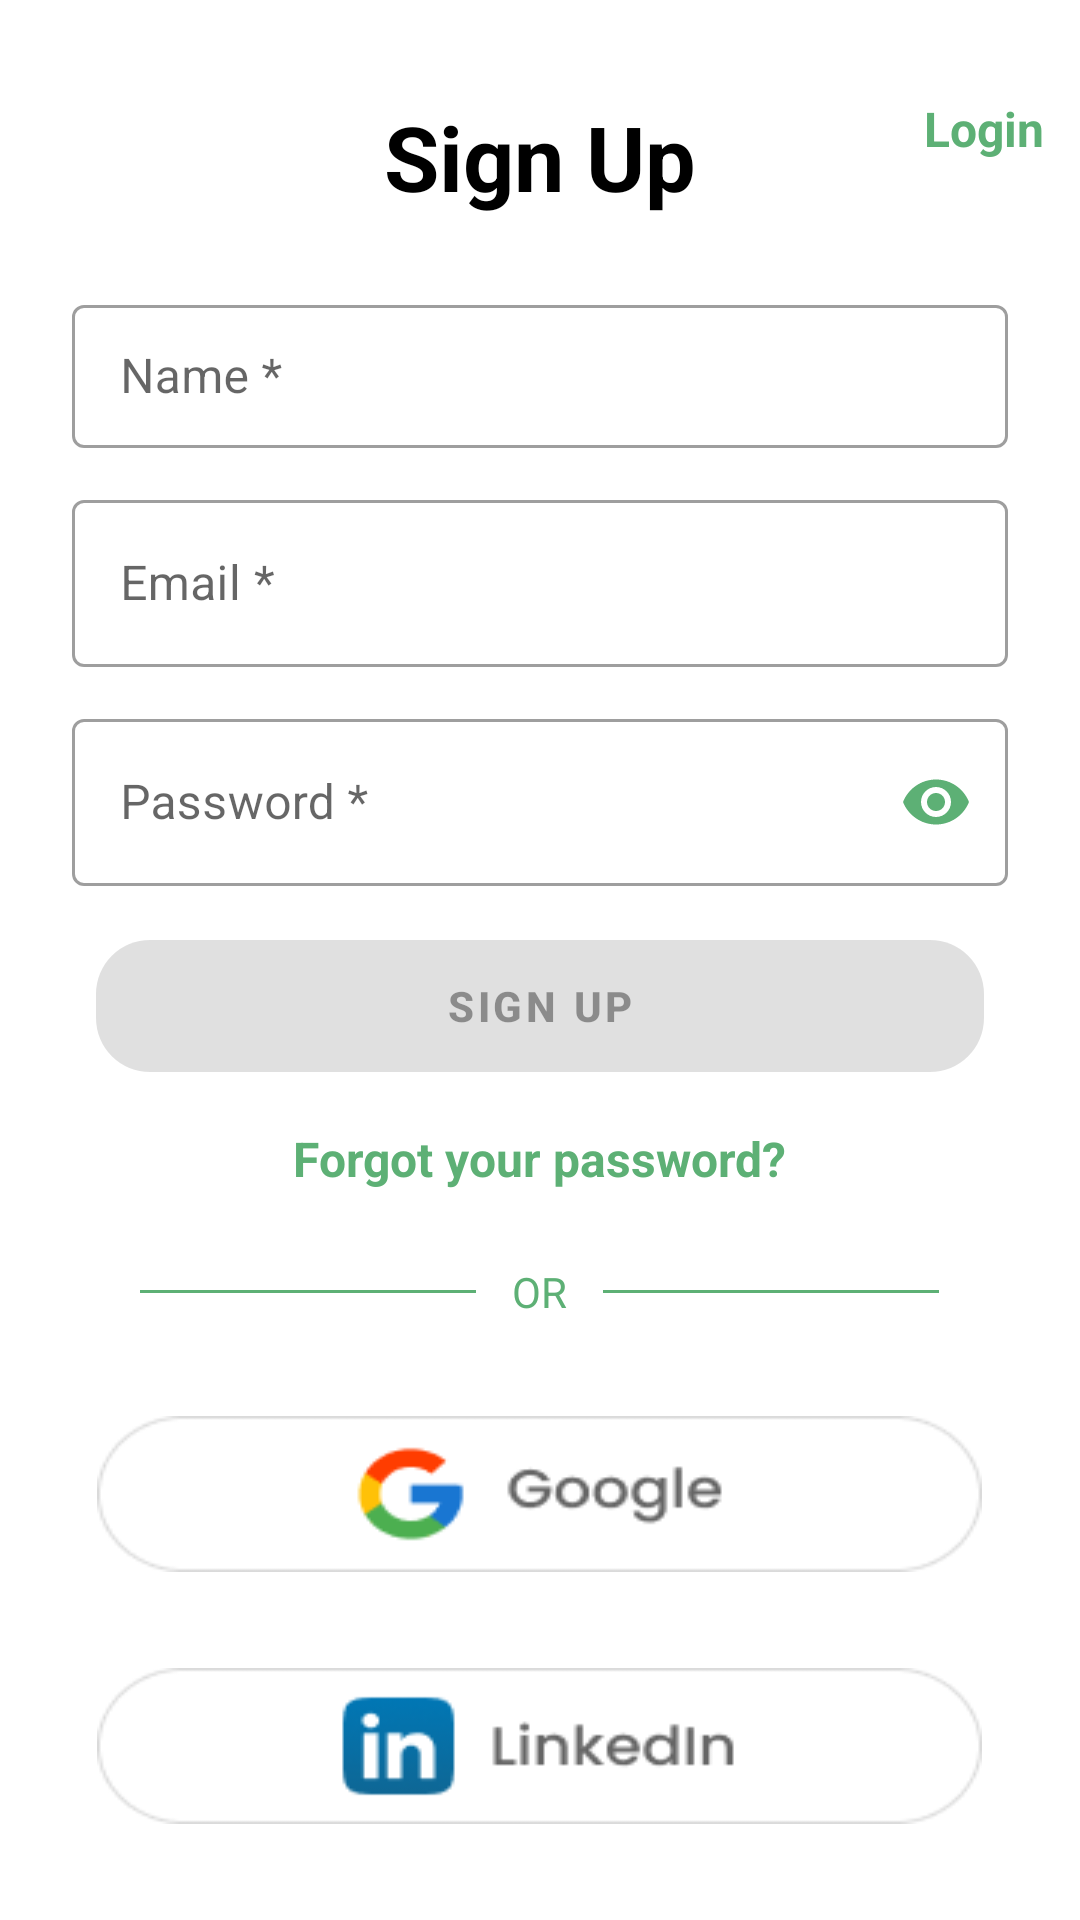

Write the Android layout XML for this screen, with the resource values it uses.
<!-- AndroidManifest.xml: application theme Theme.ByteCorpTestApplication -->
<!-- res/layout/fragment_sign_up.xml -->
<?xml version="1.0" encoding="utf-8"?>
<layout>
<androidx.constraintlayout.widget.ConstraintLayout xmlns:android="http://schemas.android.com/apk/res/android"
    xmlns:app="http://schemas.android.com/apk/res-auto"
    xmlns:tools="http://schemas.android.com/tools"
    android:layout_width="match_parent"
    android:layout_height="match_parent"
    tools:context=".view.auth.SignUpFragment">


    <ScrollView
        android:layout_width="0dp"
        android:layout_height="0dp"
        android:fillViewport="true"
        app:layout_constraintBottom_toBottomOf="parent"
        app:layout_constraintLeft_toLeftOf="parent"
        app:layout_constraintRight_toRightOf="parent"
        app:layout_constraintTop_toTopOf="parent">

        <RelativeLayout
            android:layout_width="match_parent"
            android:layout_height="match_parent">


            <ImageView
                android:id="@+id/ivCross"
                android:layout_width="wrap_content"
                android:layout_height="wrap_content"
                android:src="@drawable/ic_cross"
                android:layout_alignParentLeft="true"
                android:layout_marginTop="32dp"
                android:layout_marginLeft="12dp"/>

            <TextView
                android:layout_width="wrap_content"
                android:layout_height="wrap_content"
                android:text="Login"
                android:id="@+id/tvLogin"
                android:layout_marginRight="12dp"
                android:layout_marginTop="32dp"
                android:layout_alignParentRight="true"
                android:textColor="@color/green"
                android:textSize="16sp"
                android:textStyle="bold"/>

            <TextView
                android:id="@+id/tvSignUp"
                android:layout_width="wrap_content"
                android:layout_height="wrap_content"
                android:layout_centerHorizontal="true"
                android:layout_marginTop="32dp"
                android:text="Sign Up"
                android:textColor="@color/black"
                android:textSize="30sp"
                android:textStyle="bold" />


            <com.google.android.material.textfield.TextInputLayout
                android:id="@+id/tilUserName"
                android:layout_width="match_parent"
                android:layout_height="wrap_content"
                android:layout_below="@id/tvSignUp"
                android:layout_marginHorizontal="24dp"
                android:layout_marginTop="24dp"
                style="@style/Widget.MaterialComponents.TextInputLayout.OutlinedBox.Dense"
                android:hint="Name *">

                <com.google.android.material.textfield.TextInputEditText
                    android:id="@+id/etUserName"
                    android:layout_width="match_parent"
                    android:layout_height="match_parent"
                    android:inputType="textEmailAddress" />
            </com.google.android.material.textfield.TextInputLayout>


            <com.google.android.material.textfield.TextInputLayout
                android:id="@+id/tilEmail"
                style="@style/Widget.MaterialComponents.TextInputLayout.OutlinedBox"
                android:layout_width="match_parent"
                android:layout_height="wrap_content"
                android:layout_below="@id/tilUserName"
                android:layout_marginHorizontal="24dp"
                android:layout_marginTop="12dp"
                android:hint="Email *">

                <com.google.android.material.textfield.TextInputEditText
                    android:id="@+id/etEmail"
                    android:layout_width="match_parent"
                    android:layout_height="match_parent"
                    android:inputType="textEmailAddress" />
            </com.google.android.material.textfield.TextInputLayout>


            <com.google.android.material.textfield.TextInputLayout
                android:id="@+id/tilPassword"
                style="@style/Widget.MaterialComponents.TextInputLayout.OutlinedBox"
                android:layout_width="match_parent"
                android:layout_height="wrap_content"
                android:layout_below="@id/tilEmail"
                android:layout_marginHorizontal="24dp"
                android:layout_marginTop="12dp"
                android:hint="Password *"
                app:passwordToggleEnabled="true"
                app:passwordToggleTint="@color/green">

                <com.google.android.material.textfield.TextInputEditText
                    android:id="@+id/etPassword"
                    android:layout_width="match_parent"
                    android:layout_height="match_parent"
                    android:inputType="textPassword" />
            </com.google.android.material.textfield.TextInputLayout>

            <com.google.android.material.button.MaterialButton
                android:id="@+id/buttonSignUp"
                android:layout_width="match_parent"
                android:layout_height="56dp"
                android:layout_below="@+id/tilPassword"
                android:layout_centerHorizontal="true"
                android:layout_marginHorizontal="32dp"
                android:layout_marginTop="12dp"
                android:enabled="false"
                android:text="Sign Up"
                android:textStyle="bold"
                app:cornerRadius="18dp" />

            <TextView
                android:id="@+id/tvForgot"
                android:layout_width="wrap_content"
                android:layout_height="wrap_content"
                android:layout_below="@id/buttonSignUp"
                android:layout_centerHorizontal="true"
                android:layout_marginTop="12dp"
                android:text="Forgot your password?"
                android:textColor="@color/green"
                android:textSize="16sp"
                android:textStyle="bold" />


            <RelativeLayout
                android:id="@+id/rlOr"
                android:layout_width="wrap_content"
                android:layout_height="wrap_content"
                android:layout_below="@id/tvForgot"
                android:layout_centerHorizontal="true"
                android:layout_marginTop="24dp">

                <View
                    android:id="@+id/view1"
                    android:layout_width="112dp"
                    android:layout_height="1dp"
                    android:layout_centerVertical="true"
                    android:background="@color/green" />

                <TextView
                    android:id="@+id/tvOR"
                    android:layout_width="wrap_content"
                    android:layout_height="wrap_content"
                    android:layout_marginHorizontal="12dp"
                    android:layout_toRightOf="@id/view1"
                    android:text="OR"
                    android:textColor="@color/green" />


                <View
                    android:id="@+id/view2"
                    android:layout_width="112dp"
                    android:layout_height="1dp"
                    android:layout_centerVertical="true"
                    android:layout_toRightOf="@id/tvOR"
                    android:background="@color/green" />


            </RelativeLayout>


            <RelativeLayout
                android:id="@+id/buttonGoogleLogin"
                android:layout_width="wrap_content"
                android:layout_height="52dp"
                android:layout_below="@id/rlOr"
                android:layout_centerHorizontal="true"
                android:layout_marginTop="32dp"
                android:background="@drawable/ic_google_login"/>


            <RelativeLayout
                android:id="@+id/buttonLinkedIn"
                android:layout_width="wrap_content"
                android:layout_height="52dp"
                android:layout_below="@id/buttonGoogleLogin"
                android:layout_centerHorizontal="true"
                android:layout_marginTop="32dp"
                android:background="@drawable/ic_linkedin_login"/>

        </RelativeLayout>

    </ScrollView>


</androidx.constraintlayout.widget.ConstraintLayout>
</layout>
<!-- resources referenced by this layout -->
<resources>
  <color name="black">#FF000000</color>
  <color name="green">#5DB075</color>
  <!-- drawable ic_google_login: png bitmap (drawable, 3738 bytes) -->
  <!-- drawable ic_linkedin_login: png bitmap (drawable, 4119 bytes) -->
  <style name="Theme.ByteCorpTestApplication" parent="Theme.MaterialComponents.DayNight.NoActionBar">
          
          <item name="colorPrimary">@color/green</item>
          <item name="colorPrimaryVariant">@color/green</item>
          <item name="colorOnPrimary">@color/white</item>
          
          <item name="colorSecondary">@color/teal_200</item>
          <item name="colorSecondaryVariant">@color/teal_700</item>
          <item name="colorOnSecondary">@color/black</item>
          
          <item name="android:statusBarColor" tools:targetApi="l">?attr/colorPrimaryVariant</item>
          
      </style>
  <color name="white">#FFFFFFFF</color>
  <color name="teal_200">#FF03DAC5</color>
  <color name="teal_700">#FF018786</color>
</resources>
